Labelled photos from "Fruit And Vegetable Diseases Dataset", an image-classification folder in MaxUhl98/ComputerVisionDemonstration. The possible labels are: grape rotten, jujube rotten, orange rotten, pomegranate healthy, pomegranate rotten.

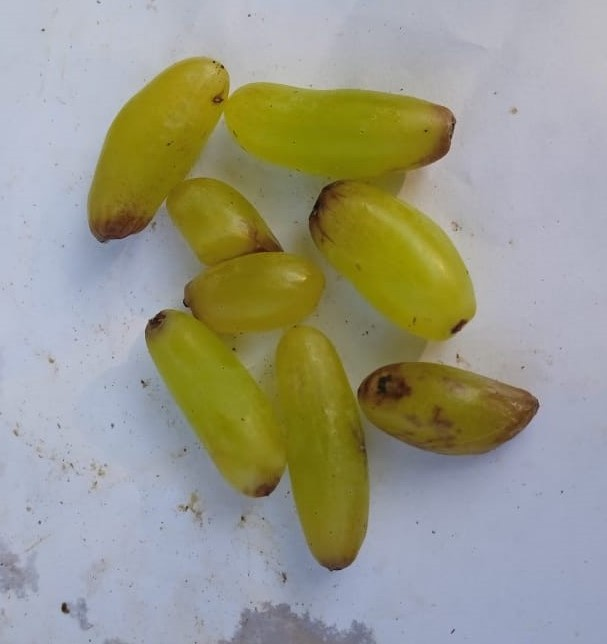
Label: grape rotten

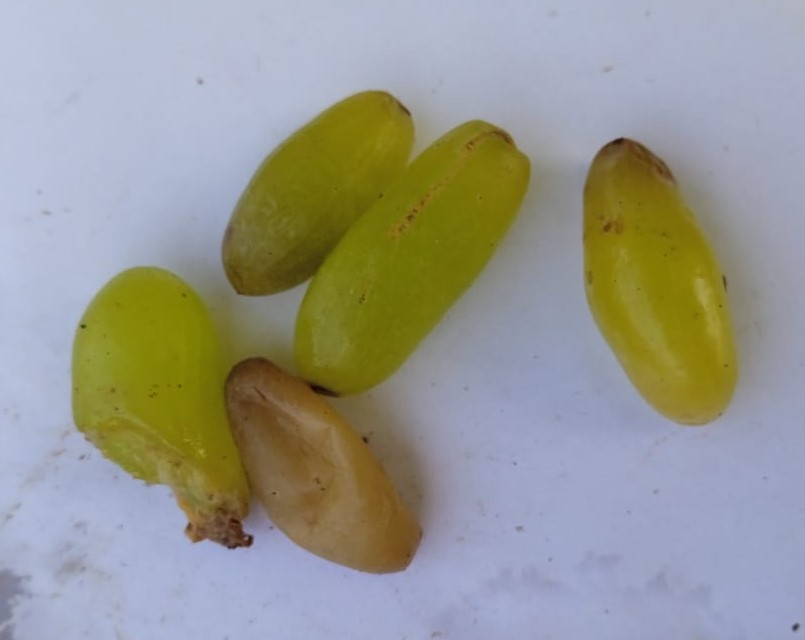
Label: grape rotten

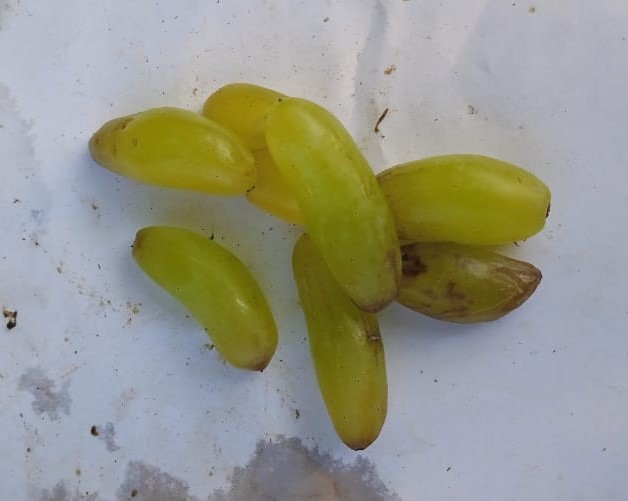
Label: grape rotten

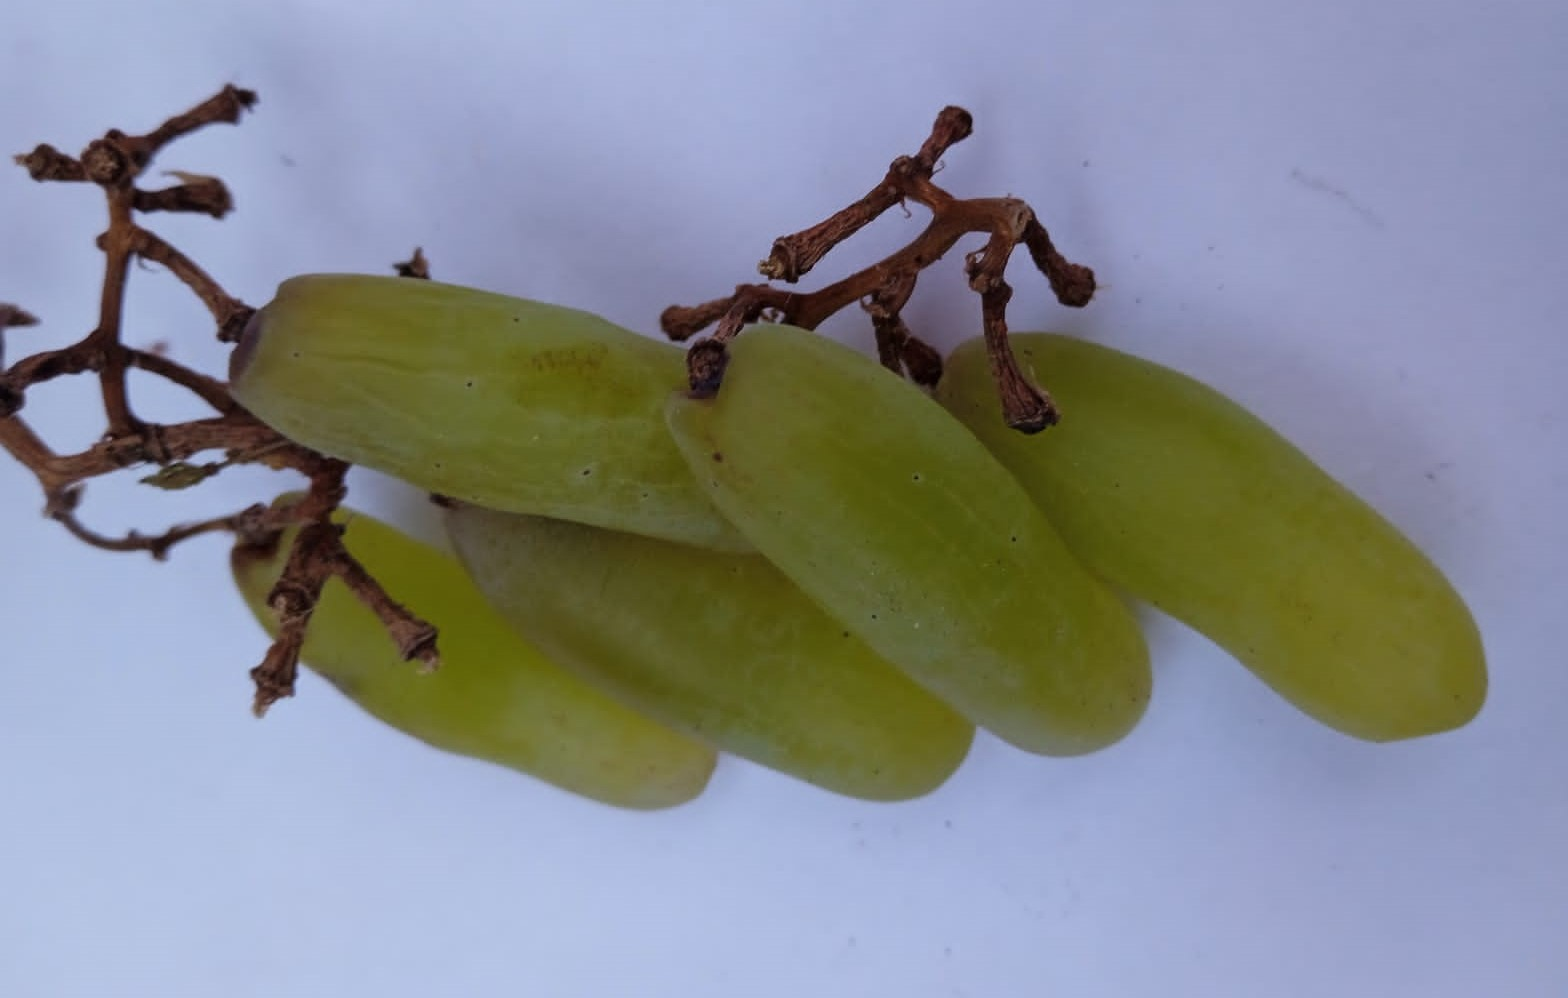
Label: grape rotten

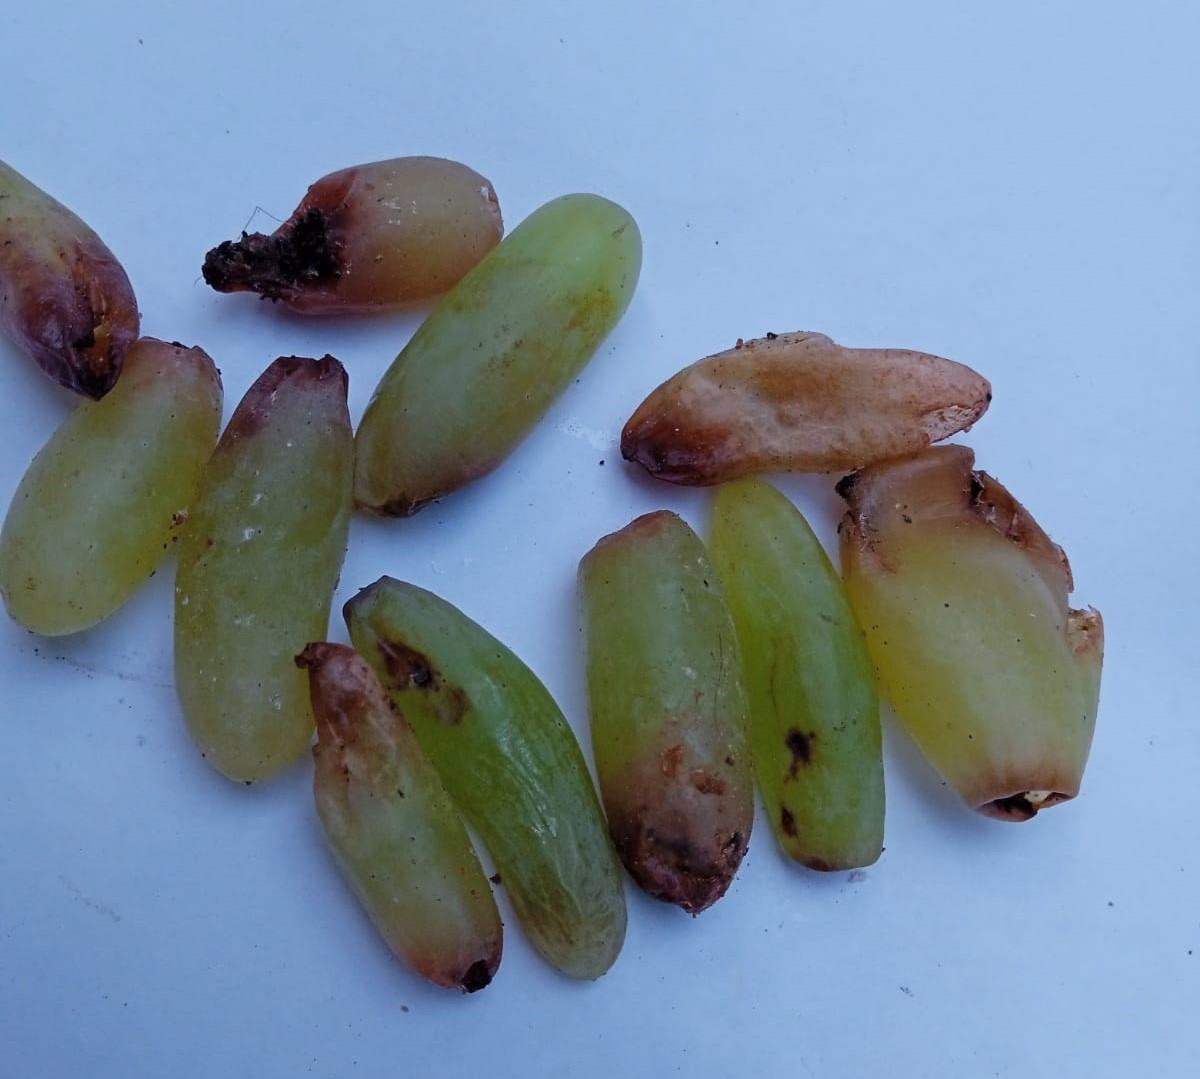
Label: grape rotten

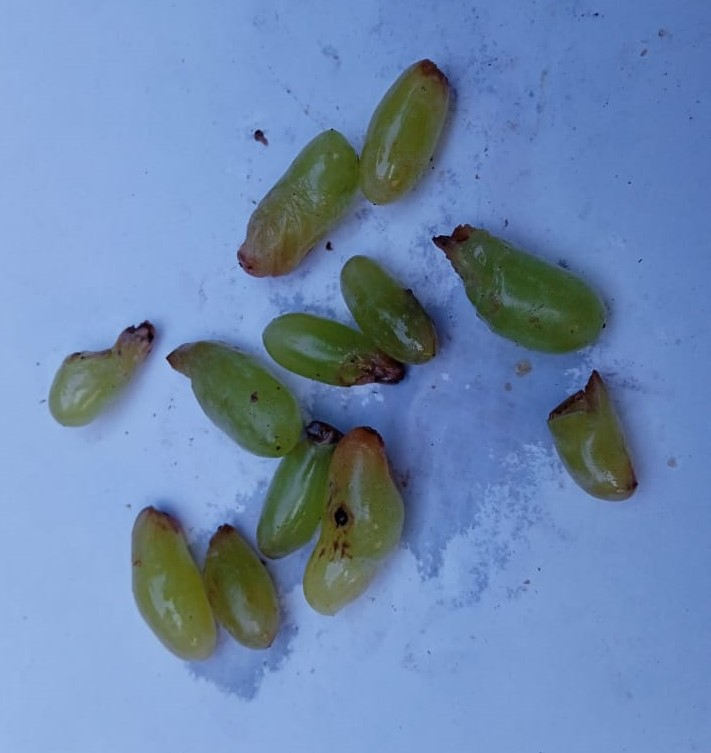
Label: grape rotten
